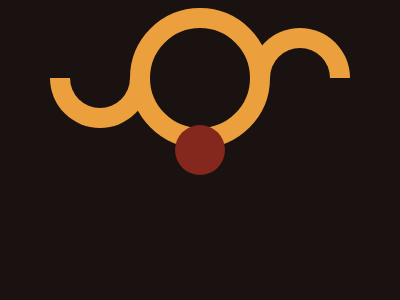

Write the HTML and CSS that draws this image.

<!DOCTYPE html>
<html lang="en">

<head>
    <meta charset="UTF-8">
    <meta http-equiv="X-UA-Compatible" content="IE=edge">
    <meta name="viewport" content="width=device-width, initial-scale=1.0">
    <title>Document</title>
</head>
<style>
    body {
        background-color: #191210;
    }

    body::after {
        content: "";
        background-color: #84271C;
        position: absolute;
        width: 50px;
        height: 50px;
        border-radius: 50%;
        top: calc(50% - 25px);
        left: calc(50% - 25px);
    }

    div {
        width: 100px;
        height: 100px;
        position: relative;
        top: calc(50% - 70px);
        left: calc(50% - 70px);
        background: #191210;
        border: 20px solid #ECA03D;
        border-radius: 50%;
    }

    div::before {
        content: "";
        position: absolute;
        width: 60px;
        height: 30px;
        background: #191210;
        border-top-left-radius: 50px;
        border-top-right-radius: 50px;
        border: 20px solid #ECA03D;
        border-bottom: 0;
        left: 100%;
    }

    div::after {
        content: "";
        position: absolute;
        width: 60px;
        height: 30px;
        background: #191210;
        border-bottom-left-radius: 50px;
        border-bottom-right-radius: 50px;
        border: 20px solid #ECA03D;
        border-top: 0;
        left: -100%;
        top: 50px;
    }
</style>

<body>
    <div></div>
</body>

</html>